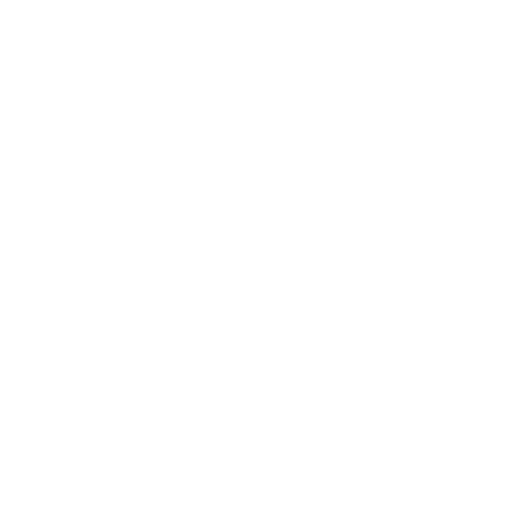
t = 0.00 s
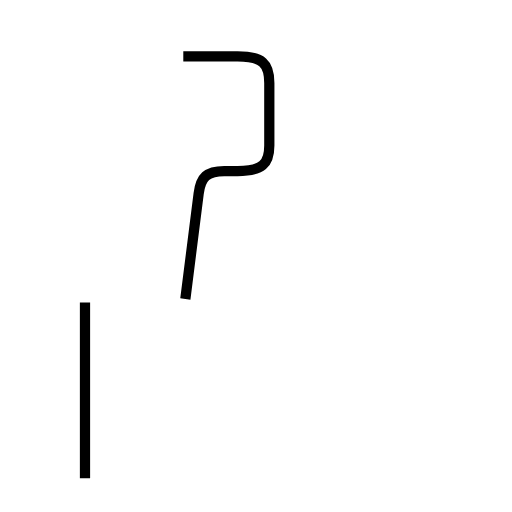
t = 1.60 s
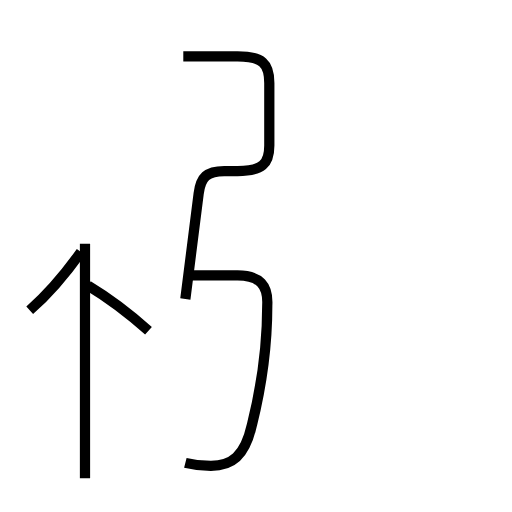
t = 3.13 s
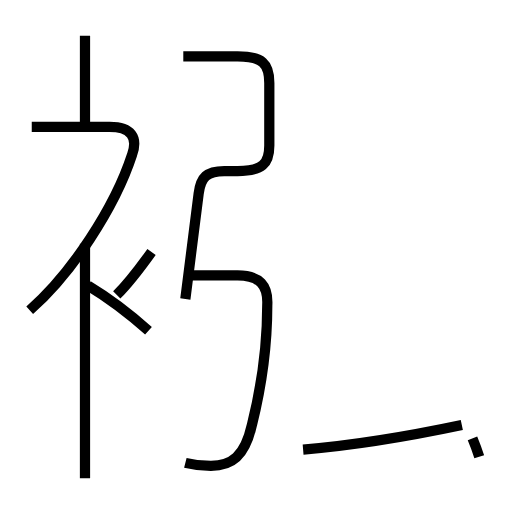
t = 4.77 s
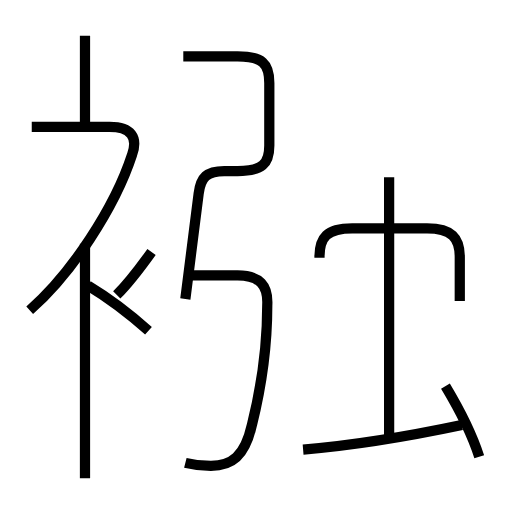
t = 6.36 s
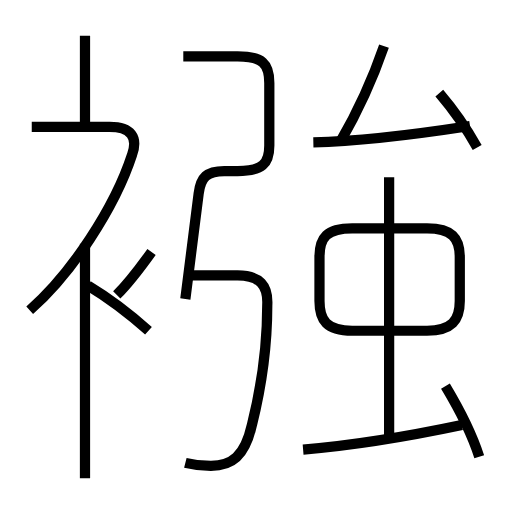
t = 7.97 s

The animated SVG that drew these frames (rendered in a browser with its animation timeline set to each time). Animation: 14 SMIL elements (animate=14); one cycle of 7.97 s.

<?xml version='1.0' encoding='utf-8'?>
<svg viewBox="0.0 -6.0 50.0 50.0" version="1.1" xmlns="http://www.w3.org/2000/svg"><rect x="-1000" y="-1000" width="2000" height="2000" stroke="white" fill="white" /><g style="fill:none;stroke:#000000;stroke-width:1"><path d="M 18.1 -14.8 L 19.4 -25.1 C 19.6 -26.7 20.2 -27.3 21.9 -27.3 L 23.2 -27.3 C 25.6 -27.3 26.3 -28.0 26.3 -29.8 L 26.3 -35.9 C 26.3 -37.8 25.6 -38.5 23.2 -38.5 L 17.9 -38.5 " transform="translate(0.0 38.0)" stroke-dasharray="36.29686556849267" stroke-dashoffset="36.29686556849267"><animate attributeName="stroke-dashoffset" from="36.29686556849267" to="0" dur="1.08890596705478s" begin="0s" fill="freeze" /></path><path d="M 8.3 2.7 L 8.3 -20.2 " transform="translate(0.0 38.0)" stroke-dasharray="22.9" stroke-dashoffset="22.9"><animate attributeName="stroke-dashoffset" from="22.9" to="0" dur="0.6869999999999999s" begin="1.08890596705478s" fill="freeze" /></path><path d="M 14.5 -11.7 C 12.8 -13.2 10.6 -14.9 8.6 -16.1 " transform="translate(0.0 38.0)" stroke-dasharray="7.369308893965099" stroke-dashoffset="7.369308893965099"><animate attributeName="stroke-dashoffset" from="7.369308893965099" to="0" dur="0.22107926681895296s" begin="1.77590596705478s" fill="freeze" /></path><path d="M 18.1 1.2 C 18.9 1.4 19.7 1.5 20.6 1.5 C 22.6 1.5 23.9 0.6 24.6 -2.5 C 25.4 -5.7 26.1 -9.8 26.1 -14.2 C 26.2 -16.1 25.4 -17.1 23.2 -17.1 L 18.5 -17.1 " transform="translate(0.0 38.0)" stroke-dasharray="30.097231160990116" stroke-dashoffset="30.097231160990116"><animate attributeName="stroke-dashoffset" from="30.097231160990116" to="0" dur="0.9029169348297035s" begin="1.996985233873733s" fill="freeze" /></path><path d="M 2.9 -13.7 C 7.0 -17.3 11.2 -23.7 12.9 -28.9 C 13.5 -30.6 12.8 -31.6 10.7 -31.6 L 3.1 -31.6 " transform="translate(0.0 38.0)" stroke-dasharray="30.35513891567135" stroke-dashoffset="30.35513891567135"><animate attributeName="stroke-dashoffset" from="30.35513891567135" to="0" dur="0.9106541674701405s" begin="2.8999021687034365s" fill="freeze" /></path><path d="M 11.4 -15.2 C 12.8 -16.6 13.8 -18.0 14.8 -19.4 " transform="translate(0.0 38.0)" stroke-dasharray="5.4106834671089725" stroke-dashoffset="5.4106834671089725"><animate attributeName="stroke-dashoffset" from="5.4106834671089725" to="0" dur="0.16232050401326917s" begin="3.810556336173577s" fill="freeze" /></path><path d="M 29.6 -0.1 C 34.4 -0.5 39.9 -1.4 45.1 -2.5 " transform="translate(0.0 38.0)" stroke-dasharray="15.694411145206528" stroke-dashoffset="15.694411145206528"><animate attributeName="stroke-dashoffset" from="15.694411145206528" to="0" dur="0.4708323343561958s" begin="3.972876840186846s" fill="freeze" /></path><path d="M 8.3 -31.6 L 8.3 -40.5 " transform="translate(0.0 38.0)" stroke-dasharray="8.899999999999999" stroke-dashoffset="8.899999999999999"><animate attributeName="stroke-dashoffset" from="8.899999999999999" to="0" dur="0.26699999999999996s" begin="4.443709174543042s" fill="freeze" /></path><path d="M 46.8 0.6 C 46.0 -1.9 44.7 -4.3 43.5 -6.3 " transform="translate(0.0 38.0)" stroke-dasharray="7.6654369422703725" stroke-dashoffset="7.6654369422703725"><animate attributeName="stroke-dashoffset" from="7.6654369422703725" to="0" dur="0.22996310826811117s" begin="4.710709174543043s" fill="freeze" /></path><path d="M 38.0 -1.1 L 38.0 -26.7 " transform="translate(0.0 38.0)" stroke-dasharray="25.599999999999998" stroke-dashoffset="25.599999999999998"><animate attributeName="stroke-dashoffset" from="25.599999999999998" to="0" dur="0.7679999999999999s" begin="4.940672282811154s" fill="freeze" /></path><path d="M 44.9 -14.6 L 44.9 -18.9 C 44.9 -20.8 44.1 -21.7 41.7 -21.7 L 34.4 -21.7 C 31.9 -21.7 31.2 -20.8 31.2 -18.9 L 31.2 -14.6 C 31.2 -12.7 31.9 -11.7 34.4 -11.7 L 41.7 -11.7 C 44.1 -11.7 44.9 -12.7 44.9 -14.6 Z " transform="translate(0.0 38.0)" stroke-dasharray="43.151958849978485" stroke-dashoffset="43.151958849978485"><animate attributeName="stroke-dashoffset" from="43.151958849978485" to="0" dur="1.2945587654993544s" begin="5.708672282811154s" fill="freeze" /></path><path d="M 30.6 -30.1 C 35.6 -30.2 40.7 -30.9 45.9 -31.7 " transform="translate(0.0 38.0)" stroke-dasharray="15.395016097060806" stroke-dashoffset="15.395016097060806"><animate attributeName="stroke-dashoffset" from="15.395016097060806" to="0" dur="0.4618504829118242s" begin="7.003231048310509s" fill="freeze" /></path><path d="M 33.2 -30.1 C 35.0 -33.2 36.5 -36.6 37.5 -39.5 " transform="translate(0.0 38.0)" stroke-dasharray="10.3521446736745" stroke-dashoffset="10.3521446736745"><animate attributeName="stroke-dashoffset" from="10.3521446736745" to="0" dur="0.310564340210235s" begin="7.465081531222333s" fill="freeze" /></path><path d="M 46.6 -29.6 C 45.7 -31.2 44.1 -33.5 42.9 -34.9" transform="translate(0.0 38.0)" stroke-dasharray="6.47178678838887" stroke-dashoffset="6.47178678838887"><animate attributeName="stroke-dashoffset" from="6.47178678838887" to="0" dur="0.1941536036516661s" begin="7.775645871432569s" fill="freeze" /></path></g></svg>
